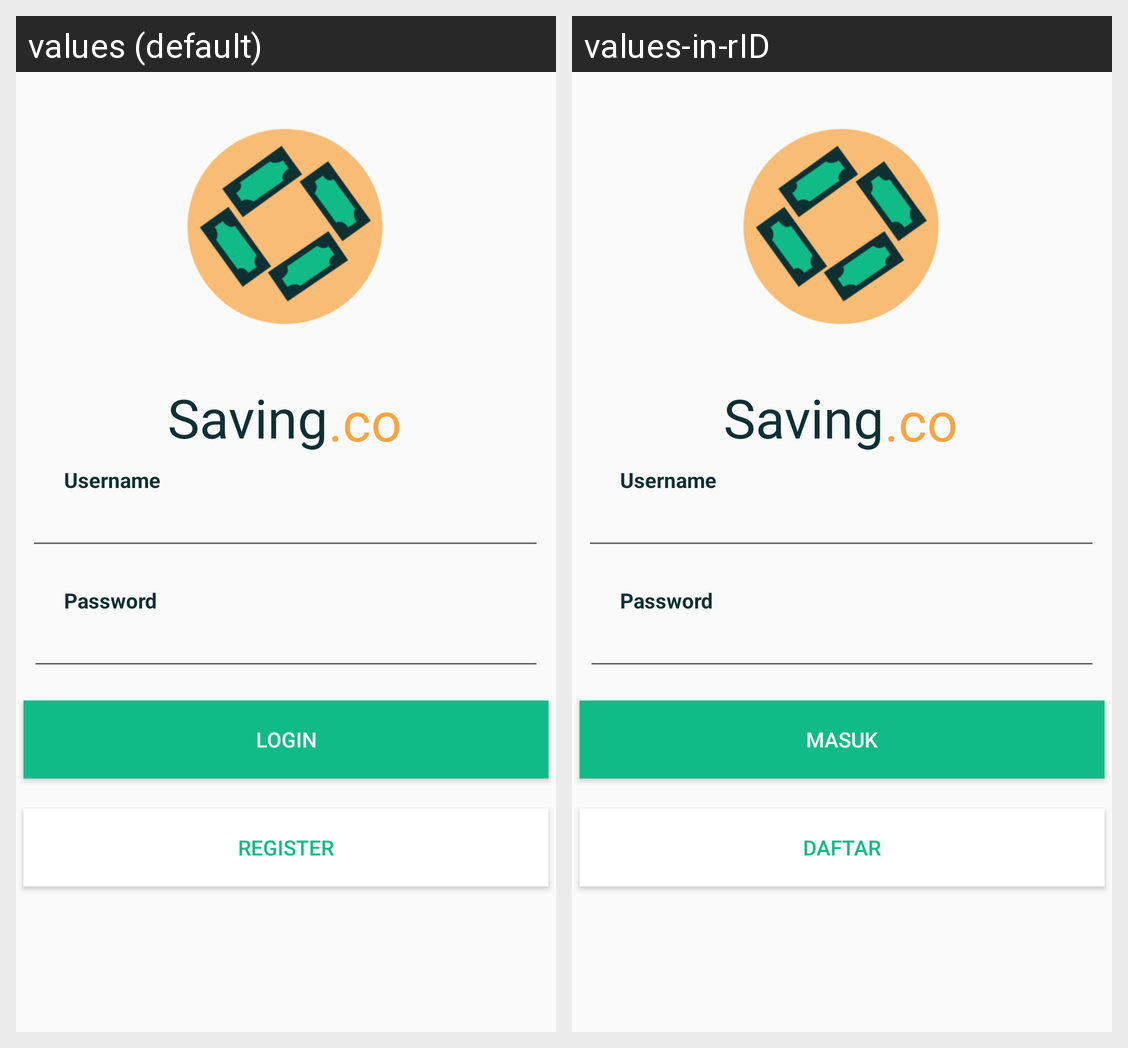

Locale-by-locale string values for the Android screen shown in this grid:
Android screen res/layout/activity_login.xml rendered under 2 locales, left to right: values (default), values-in-rID. Device: Nexus 5 (rendered at 1080×1920; each locale shown at half size, 540×960, under a caption strip naming it); theme AppTheme.
Strings drawn on this screen, with the default value and each locale's value (text and hints the layout hard-codes, and strings that could not be matched under every locale, appear in the picture but are not listed):

saving
  values: Saving
  values-in-rID: Saving  [not translated; the default value is used]

co
  values: .co
  values-in-rID: .co  [not translated; the default value is used]

login
  values: Login
  values-in-rID: Masuk

register
  values: Register
  values-in-rID: Daftar

password
  values: Password
  values-in-rID: Password  [not translated; the default value is used]

username
  values: Username
  values-in-rID: Username  [not translated; the default value is used]
